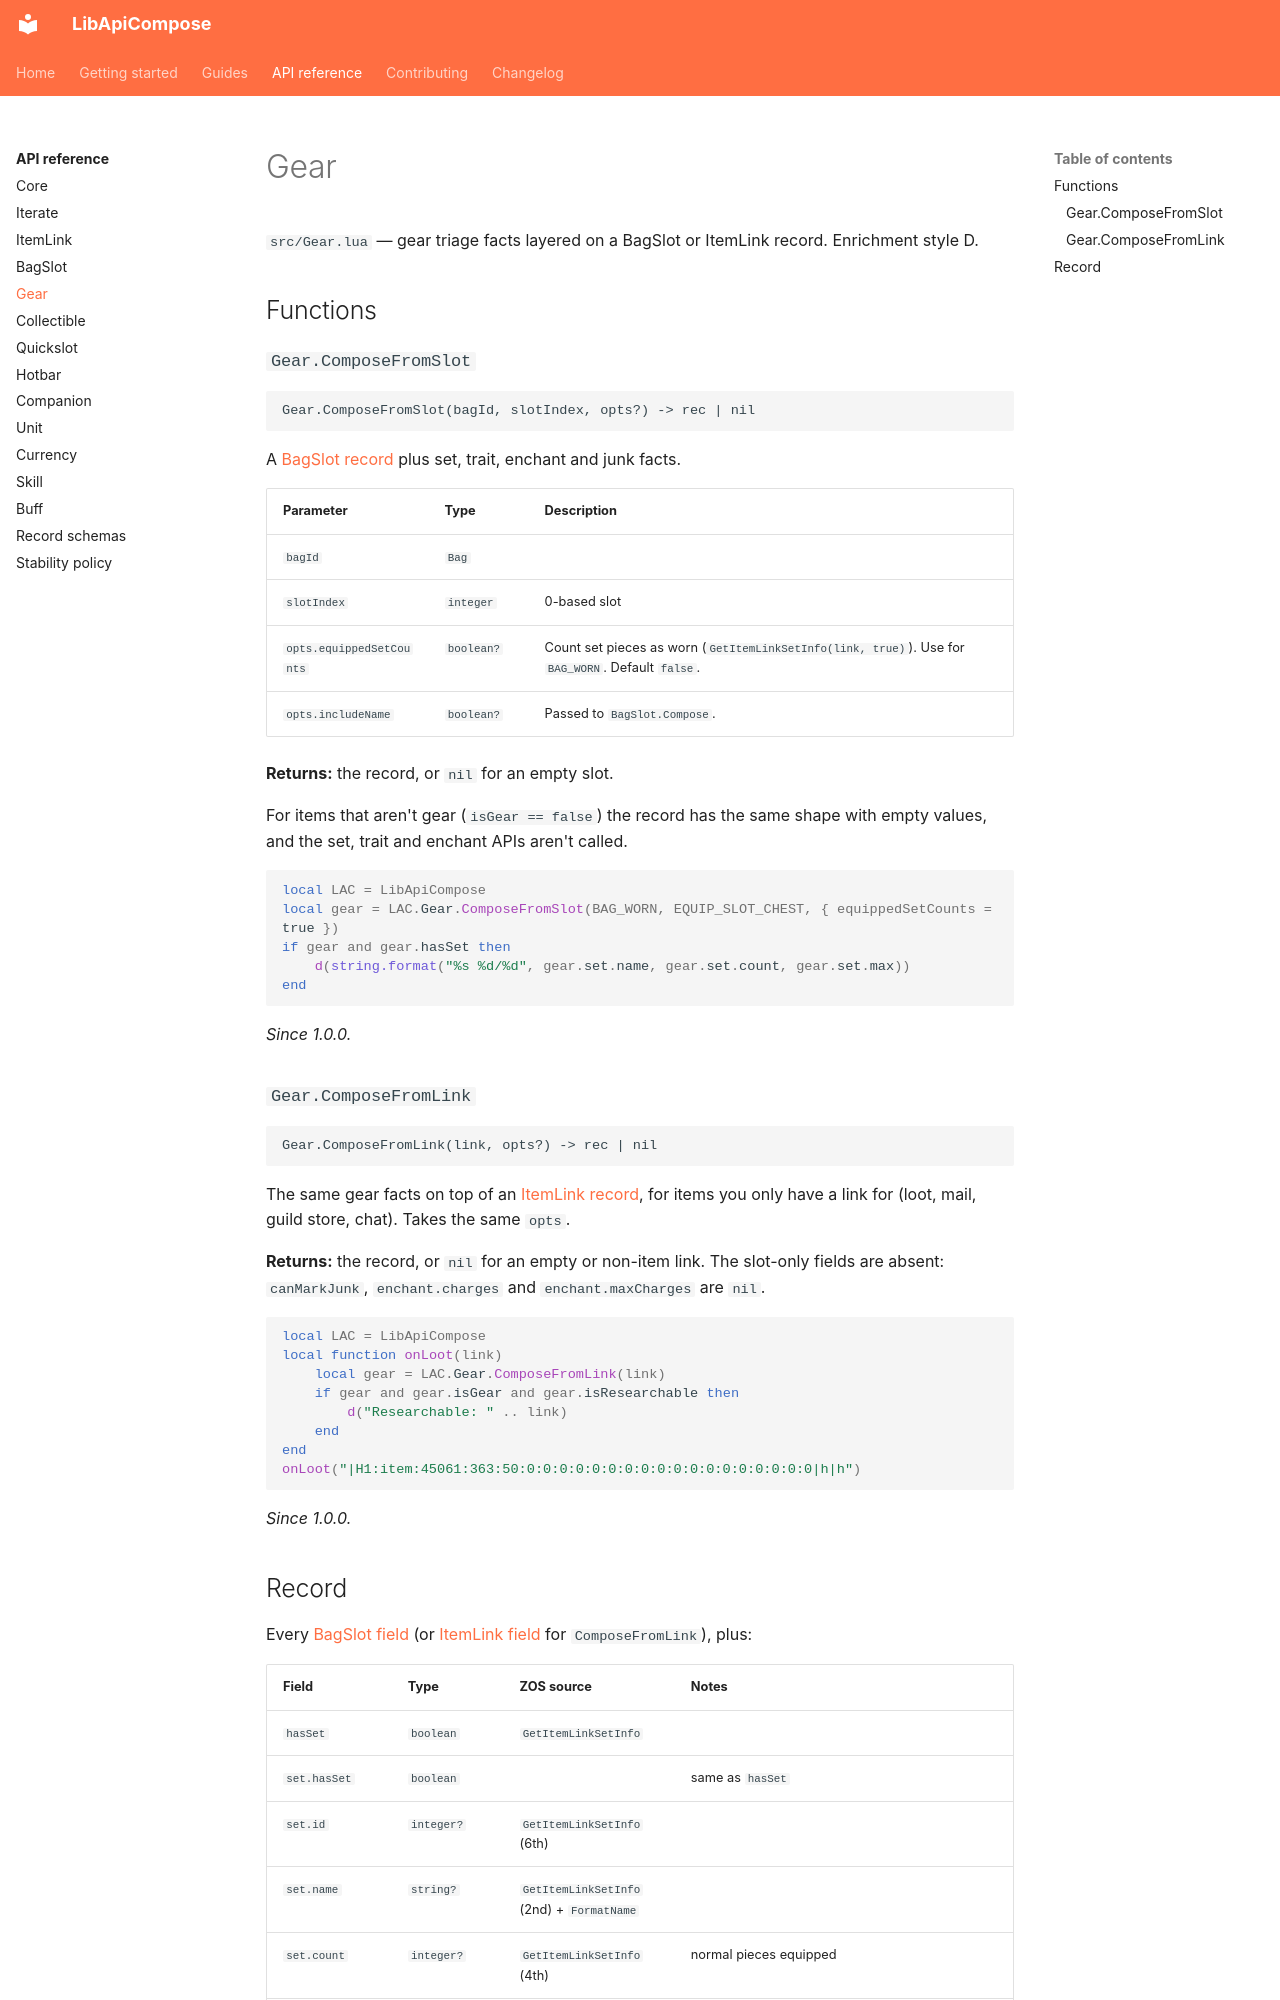

repository: solaegis/lib-api-compose · page: reference/gear/index.html · generator: mkdocs

# Gear

`src/Gear.lua` — gear triage facts layered on a BagSlot or ItemLink record. Enrichment style D.

## Functions

### `Gear.ComposeFromSlot`

```text
Gear.ComposeFromSlot(bagId, slotIndex, opts?) -> rec | nil
```

A [BagSlot record](bagslot.md#record) plus set, trait, enchant and junk facts.

| Parameter | Type | Description |
|---|---|---|
| `bagId` | `Bag` | |
| `slotIndex` | `integer` | 0-based slot |
| `opts.equippedSetCounts` | `boolean?` | Count set pieces as worn (`GetItemLinkSetInfo(link, true)`). Use for `BAG_WORN`. Default `false`. |
| `opts.includeName` | `boolean?` | Passed to `BagSlot.Compose`. |

**Returns:** the record, or `nil` for an empty slot.

For items that aren't gear (`isGear == false`) the record has the same shape with empty values, and the set,
trait and enchant APIs aren't called.

```lua
local LAC = LibApiCompose
local gear = LAC.Gear.ComposeFromSlot(BAG_WORN, EQUIP_SLOT_CHEST, { equippedSetCounts = true })
if gear and gear.hasSet then
    d(string.format("%s %d/%d", gear.set.name, gear.set.count, gear.set.max))
end
```

*Since 1.0.0.*

### `Gear.ComposeFromLink`

```text
Gear.ComposeFromLink(link, opts?) -> rec | nil
```

The same gear facts on top of an [ItemLink record](itemlink.md#record), for items you only have a link for
(loot, mail, guild store, chat). Takes the same `opts`.

**Returns:** the record, or `nil` for an empty or non-item link. The slot-only fields are absent:
`canMarkJunk`, `enchant.charges` and `enchant.maxCharges` are `nil`.

```lua
local LAC = LibApiCompose
local function onLoot(link)
    local gear = LAC.Gear.ComposeFromLink(link)
    if gear and gear.isGear and gear.isResearchable then
        d("Researchable: " .. link)
    end
end
onLoot("|H1:item:45061:363:50:0:0:0:0:0:0:0:0:0:0:0:0:0:0:0:0:0:0|h|h")
```

*Since 1.0.0.*
